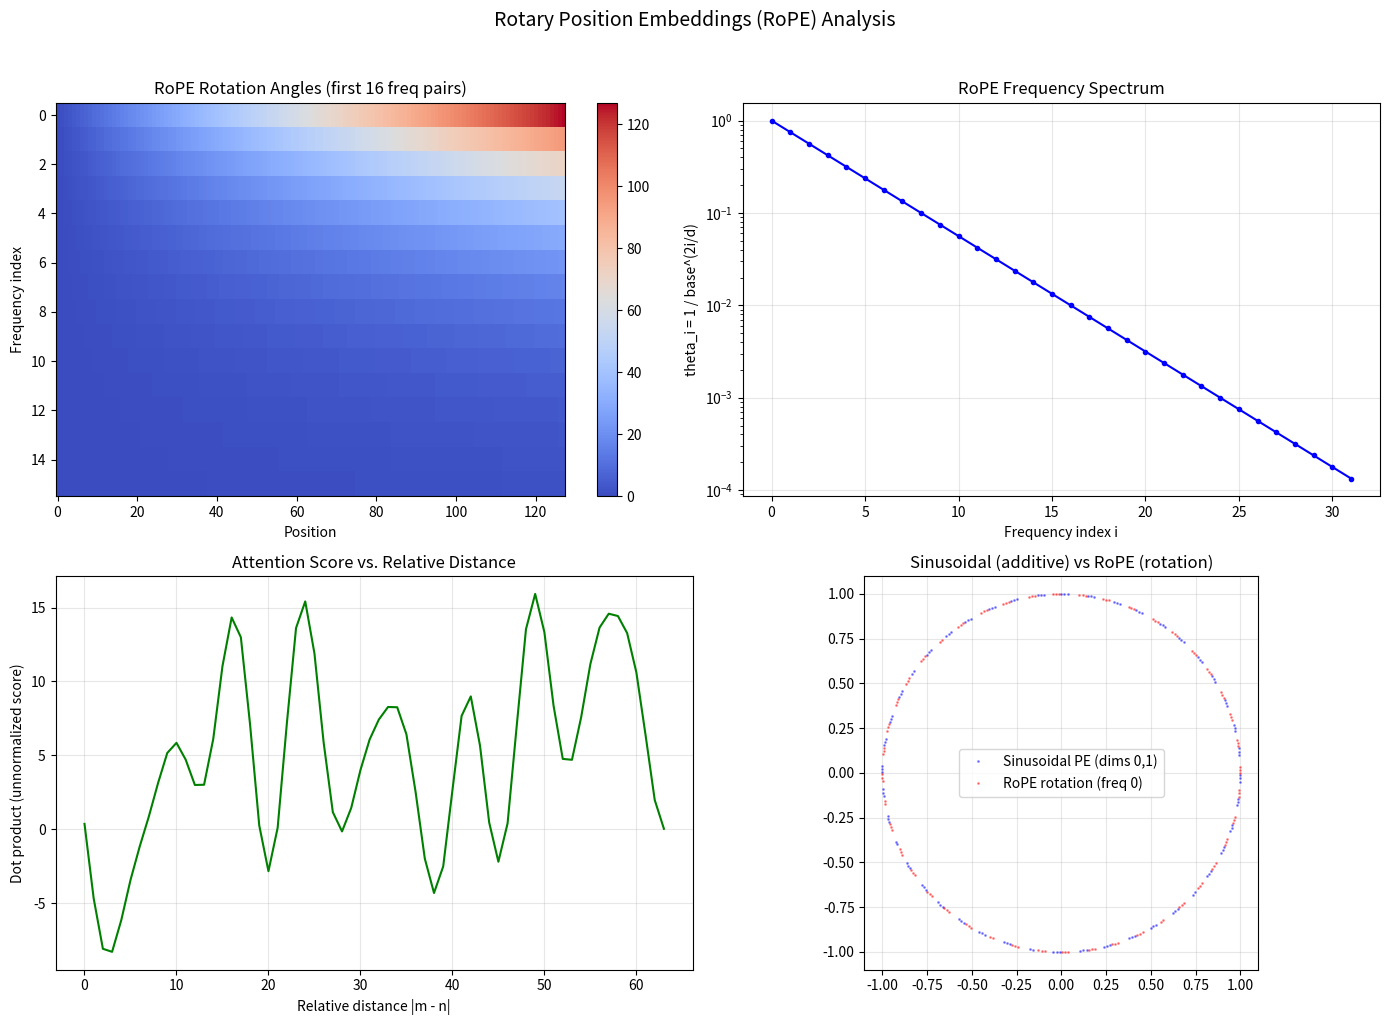

Write Python code to recreate this figure.
#!/usr/bin/env python3
"""
Foundation Models - Rotary Position Embeddings (RoPE)
=====================================================

Implements Rotary Position Embedding from scratch, the position encoding
used in LLaMA, Mistral, Qwen, and most modern LLMs.

Key Idea:
    Instead of adding position vectors to token embeddings, RoPE encodes
    position by rotating query/key vectors in 2D subspaces. Two tokens
    at positions m and n interact via a rotation of angle (m - n) * theta,
    making attention naturally depend on *relative* distance.

Why RoPE over sinusoidal?
    - Relative position is encoded implicitly (no need for explicit bias)
    - Decays gracefully with distance (far tokens attend less)
    - Compatible with KV-cache (no need to recompute for cached keys)
    - Extrapolates better to unseen sequence lengths

Requires: numpy, matplotlib (no PyTorch dependency)
"""

import numpy as np
import matplotlib.pyplot as plt


def build_rotation_matrix(dim: int, position: int, theta_base: float = 10000.0):
    """
    Build the RoPE rotation matrix for a single position.

    For each pair of dimensions (2i, 2i+1), the rotation angle is:
        angle_i = position * theta_i
        theta_i = 1 / (base^(2i/d))

    Why theta_base=10000?
        Lower frequencies (large i) use small theta, so they rotate slowly
        and encode long-range position. Higher frequencies encode fine-grained
        local position. 10000 gives a good frequency spread.

    Args:
        dim: Embedding dimension (must be even)
        position: Token position in the sequence
        theta_base: Base for frequency computation

    Returns:
        (dim, dim) rotation matrix
    """
    assert dim % 2 == 0, "Dimension must be even for RoPE"

    # Why: Each pair of dimensions gets its own frequency, creating a
    # multi-scale position encoding (like Fourier features).
    freqs = 1.0 / (theta_base ** (np.arange(0, dim, 2, dtype=np.float64) / dim))
    angles = position * freqs  # Shape: (dim/2,)

    # Build block-diagonal rotation matrix
    # Why: Block-diagonal structure means each 2D subspace rotates
    # independently. This preserves the dot product structure.
    R = np.eye(dim)
    for i in range(dim // 2):
        cos_a = np.cos(angles[i])
        sin_a = np.sin(angles[i])
        # 2x2 rotation block for dimensions (2i, 2i+1)
        R[2 * i, 2 * i] = cos_a
        R[2 * i, 2 * i + 1] = -sin_a
        R[2 * i + 1, 2 * i] = sin_a
        R[2 * i + 1, 2 * i + 1] = cos_a

    return R


def apply_rope_efficient(x: np.ndarray, positions: np.ndarray,
                         theta_base: float = 10000.0):
    """
    Apply RoPE to a batch of vectors efficiently (without explicit matrix).

    This is the standard implementation used in practice (e.g., LLaMA).
    Instead of matrix multiplication, we reshape into pairs and apply
    rotation formula directly.

    Why this is faster:
        Matrix multiply: O(d^2) per position
        Pair-wise rotation: O(d) per position

    Args:
        x: Input tensor of shape (seq_len, dim)
        positions: Position indices of shape (seq_len,)
        theta_base: Frequency base

    Returns:
        Rotated tensor of same shape
    """
    seq_len, dim = x.shape
    assert dim % 2 == 0

    # Compute rotation angles for all positions and frequency pairs
    freqs = 1.0 / (theta_base ** (np.arange(0, dim, 2, dtype=np.float64) / dim))
    # Why: outer product gives all (position, frequency) combinations at once
    angles = np.outer(positions, freqs)  # (seq_len, dim/2)

    cos_angles = np.cos(angles)
    sin_angles = np.sin(angles)

    # Split into even/odd dimension pairs
    x_even = x[:, 0::2]  # Dimensions 0, 2, 4, ...
    x_odd = x[:, 1::2]   # Dimensions 1, 3, 5, ...

    # Apply 2D rotation: [cos -sin; sin cos] @ [x_even; x_odd]
    # Why: This avoids constructing the full rotation matrix entirely.
    out_even = x_even * cos_angles - x_odd * sin_angles
    out_odd = x_even * sin_angles + x_odd * cos_angles

    # Interleave back
    out = np.empty_like(x)
    out[:, 0::2] = out_even
    out[:, 1::2] = out_odd

    return out


def sinusoidal_position_encoding(seq_len: int, dim: int):
    """
    Classic sinusoidal position encoding (Vaswani et al., 2017) for comparison.

    Unlike RoPE, this is ADDED to embeddings rather than applied as rotation.
    """
    positions = np.arange(seq_len)[:, np.newaxis]
    div_term = np.exp(np.arange(0, dim, 2) * (-np.log(10000.0) / dim))
    pe = np.zeros((seq_len, dim))
    pe[:, 0::2] = np.sin(positions * div_term)
    pe[:, 1::2] = np.cos(positions * div_term)
    return pe


def demonstrate_relative_attention():
    """
    Show that RoPE encodes relative position in the dot product.

    Key property: q_m^T @ k_n = f(x_m, x_n, m - n)
    The attention score depends only on the relative distance (m - n),
    not on absolute positions m and n individually.
    """
    dim = 8
    np.random.seed(42)

    # Create two random embedding vectors
    x_q = np.random.randn(dim)
    x_k = np.random.randn(dim)

    print("=== RoPE Relative Position Property ===\n")
    print("If q is at position m and k at position n,")
    print("then q_rope^T @ k_rope depends only on (m - n).\n")

    # Test: different absolute positions, same relative distance
    for m, n in [(5, 3), (10, 8), (100, 98)]:
        R_m = build_rotation_matrix(dim, m)
        R_n = build_rotation_matrix(dim, n)
        q_rotated = R_m @ x_q
        k_rotated = R_n @ x_k
        score = np.dot(q_rotated, k_rotated)
        print(f"  positions ({m:3d}, {n:3d}), distance = {m - n}: score = {score:.6f}")

    # Why: All scores should be identical because m - n = 2 in every case.
    # This proves RoPE encodes relative position, not absolute.
    print("\n  All scores are equal because the relative distance is the same!")


def visualize_rope():
    """
    Visualize RoPE frequency patterns and compare with sinusoidal PE.
    """
    dim = 64
    seq_len = 128

    # Generate RoPE patterns
    positions = np.arange(seq_len)
    freqs = 1.0 / (10000.0 ** (np.arange(0, dim, 2, dtype=np.float64) / dim))
    angle_matrix = np.outer(positions, freqs)  # (seq_len, dim/2)

    fig, axes = plt.subplots(2, 2, figsize=(14, 10))

    # Plot 1: RoPE rotation angles across positions and dimensions
    im1 = axes[0, 0].imshow(angle_matrix[:, :16].T, aspect='auto', cmap='coolwarm')
    axes[0, 0].set_xlabel("Position")
    axes[0, 0].set_ylabel("Frequency index")
    axes[0, 0].set_title("RoPE Rotation Angles (first 16 freq pairs)")
    plt.colorbar(im1, ax=axes[0, 0])

    # Plot 2: Frequency spectrum
    axes[0, 1].semilogy(freqs, 'b-o', markersize=3)
    axes[0, 1].set_xlabel("Frequency index i")
    axes[0, 1].set_ylabel("theta_i = 1 / base^(2i/d)")
    axes[0, 1].set_title("RoPE Frequency Spectrum")
    axes[0, 1].grid(True, alpha=0.3)

    # Plot 3: Attention decay with distance
    # Why: This shows how RoPE naturally creates a distance-dependent
    # attention bias, even without explicit position bias terms.
    q = np.random.randn(1, dim)
    k = np.random.randn(1, dim)
    distances = np.arange(0, 64)
    scores = []
    for d in distances:
        q_rot = apply_rope_efficient(q, np.array([0]))
        k_rot = apply_rope_efficient(k, np.array([d]))
        scores.append(np.dot(q_rot[0], k_rot[0]))

    axes[1, 0].plot(distances, scores, 'g-', linewidth=1.5)
    axes[1, 0].set_xlabel("Relative distance |m - n|")
    axes[1, 0].set_ylabel("Dot product (unnormalized score)")
    axes[1, 0].set_title("Attention Score vs. Relative Distance")
    axes[1, 0].grid(True, alpha=0.3)

    # Plot 4: Compare RoPE rotation vs sinusoidal addition
    sinusoidal = sinusoidal_position_encoding(seq_len, dim)
    axes[1, 1].plot(sinusoidal[:, 0], sinusoidal[:, 1], 'b.', alpha=0.4,
                    label='Sinusoidal PE (dims 0,1)', markersize=2)
    # Show RoPE trajectory by rotating a fixed vector
    v = np.array([1.0, 0.0])
    rope_traj = []
    for pos in range(seq_len):
        angle = pos * freqs[0]
        rope_traj.append([np.cos(angle) * v[0] - np.sin(angle) * v[1],
                          np.sin(angle) * v[0] + np.cos(angle) * v[1]])
    rope_traj = np.array(rope_traj)
    axes[1, 1].plot(rope_traj[:, 0], rope_traj[:, 1], 'r.', alpha=0.4,
                    label='RoPE rotation (freq 0)', markersize=2)
    axes[1, 1].set_title("Sinusoidal (additive) vs RoPE (rotation)")
    axes[1, 1].legend()
    axes[1, 1].set_aspect('equal')
    axes[1, 1].grid(True, alpha=0.3)

    plt.suptitle("Rotary Position Embeddings (RoPE) Analysis", fontsize=14, y=1.02)
    plt.tight_layout()
    plt.savefig("rope_analysis.png", dpi=150, bbox_inches="tight")
    plt.show()
    print("Saved: rope_analysis.png")


if __name__ == "__main__":
    # 1. Demonstrate the relative position property
    demonstrate_relative_attention()

    print("\n" + "=" * 60)

    # 2. Benchmark: matrix vs efficient implementation
    dim = 64
    seq_len = 32
    np.random.seed(0)
    x = np.random.randn(seq_len, dim)
    positions = np.arange(seq_len)

    # Matrix version (for validation)
    x_matrix = np.zeros_like(x)
    for i in range(seq_len):
        R = build_rotation_matrix(dim, i)
        x_matrix[i] = R @ x[i]

    # Efficient version
    x_efficient = apply_rope_efficient(x, positions)

    max_diff = np.max(np.abs(x_matrix - x_efficient))
    print(f"\nMax difference between matrix and efficient: {max_diff:.2e}")
    print("(Should be ~1e-15, confirming they are mathematically equivalent)")

    # 3. Visualize
    print("\nGenerating visualization...")
    visualize_rope()
